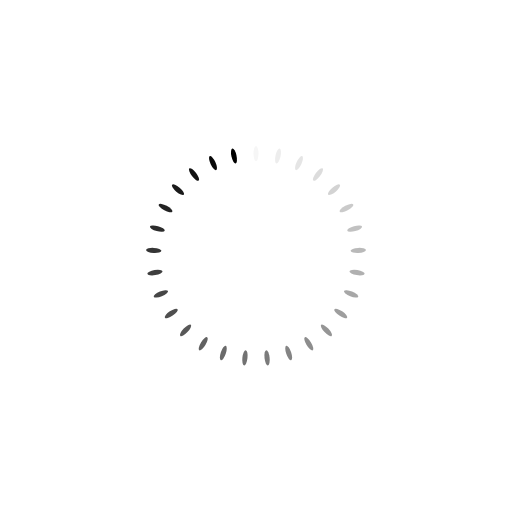
t = 0.00 s
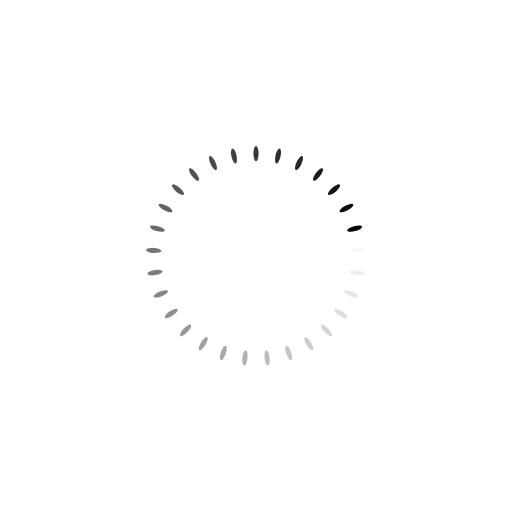
t = 0.25 s
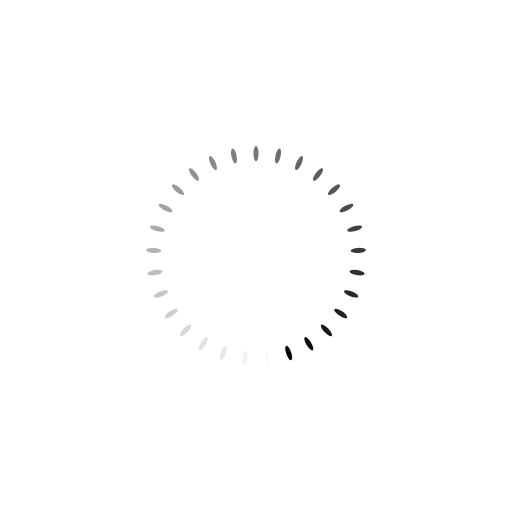
t = 0.50 s
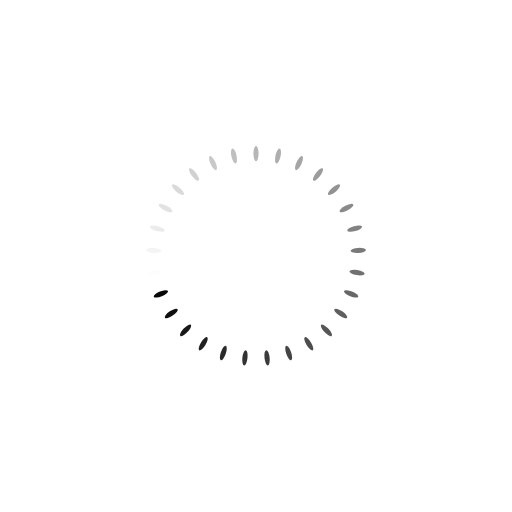
t = 0.75 s

The animated SVG that drew these frames (rendered in a browser with its animation timeline set to each time). Animation: 29 SMIL elements (animate=29); one cycle of 1.00 s, repeats indefinitely.

<svg xmlns="http://www.w3.org/2000/svg" viewBox="0 0 100 100" preserveAspectRatio="xMidYMid" width="200" height="200" style="shape-rendering: auto; display: block; background: rgb(255, 255, 255);" xmlns:xlink="http://www.w3.org/1999/xlink"><g><g transform="rotate(0 50 50)">
  <rect x="49.5" y="28.5" rx="0.5" ry="1.5" width="1" height="3" fill="#000000">
    <animate attributeName="opacity" values="1;0" keyTimes="0;1" dur="1s" begin="-0.9655172413793104s" repeatCount="indefinite"></animate>
  </rect>
</g><g transform="rotate(12.413793103448276 50 50)">
  <rect x="49.5" y="28.5" rx="0.5" ry="1.5" width="1" height="3" fill="#000000">
    <animate attributeName="opacity" values="1;0" keyTimes="0;1" dur="1s" begin="-0.9310344827586207s" repeatCount="indefinite"></animate>
  </rect>
</g><g transform="rotate(24.82758620689655 50 50)">
  <rect x="49.5" y="28.5" rx="0.5" ry="1.5" width="1" height="3" fill="#000000">
    <animate attributeName="opacity" values="1;0" keyTimes="0;1" dur="1s" begin="-0.896551724137931s" repeatCount="indefinite"></animate>
  </rect>
</g><g transform="rotate(37.241379310344826 50 50)">
  <rect x="49.5" y="28.5" rx="0.5" ry="1.5" width="1" height="3" fill="#000000">
    <animate attributeName="opacity" values="1;0" keyTimes="0;1" dur="1s" begin="-0.8620689655172413s" repeatCount="indefinite"></animate>
  </rect>
</g><g transform="rotate(49.6551724137931 50 50)">
  <rect x="49.5" y="28.5" rx="0.5" ry="1.5" width="1" height="3" fill="#000000">
    <animate attributeName="opacity" values="1;0" keyTimes="0;1" dur="1s" begin="-0.8275862068965517s" repeatCount="indefinite"></animate>
  </rect>
</g><g transform="rotate(62.06896551724138 50 50)">
  <rect x="49.5" y="28.5" rx="0.5" ry="1.5" width="1" height="3" fill="#000000">
    <animate attributeName="opacity" values="1;0" keyTimes="0;1" dur="1s" begin="-0.7931034482758621s" repeatCount="indefinite"></animate>
  </rect>
</g><g transform="rotate(74.48275862068965 50 50)">
  <rect x="49.5" y="28.5" rx="0.5" ry="1.5" width="1" height="3" fill="#000000">
    <animate attributeName="opacity" values="1;0" keyTimes="0;1" dur="1s" begin="-0.7586206896551724s" repeatCount="indefinite"></animate>
  </rect>
</g><g transform="rotate(86.89655172413794 50 50)">
  <rect x="49.5" y="28.5" rx="0.5" ry="1.5" width="1" height="3" fill="#000000">
    <animate attributeName="opacity" values="1;0" keyTimes="0;1" dur="1s" begin="-0.7241379310344828s" repeatCount="indefinite"></animate>
  </rect>
</g><g transform="rotate(99.3103448275862 50 50)">
  <rect x="49.5" y="28.5" rx="0.5" ry="1.5" width="1" height="3" fill="#000000">
    <animate attributeName="opacity" values="1;0" keyTimes="0;1" dur="1s" begin="-0.6896551724137931s" repeatCount="indefinite"></animate>
  </rect>
</g><g transform="rotate(111.72413793103448 50 50)">
  <rect x="49.5" y="28.5" rx="0.5" ry="1.5" width="1" height="3" fill="#000000">
    <animate attributeName="opacity" values="1;0" keyTimes="0;1" dur="1s" begin="-0.6551724137931034s" repeatCount="indefinite"></animate>
  </rect>
</g><g transform="rotate(124.13793103448276 50 50)">
  <rect x="49.5" y="28.5" rx="0.5" ry="1.5" width="1" height="3" fill="#000000">
    <animate attributeName="opacity" values="1;0" keyTimes="0;1" dur="1s" begin="-0.6206896551724138s" repeatCount="indefinite"></animate>
  </rect>
</g><g transform="rotate(136.55172413793105 50 50)">
  <rect x="49.5" y="28.5" rx="0.5" ry="1.5" width="1" height="3" fill="#000000">
    <animate attributeName="opacity" values="1;0" keyTimes="0;1" dur="1s" begin="-0.5862068965517241s" repeatCount="indefinite"></animate>
  </rect>
</g><g transform="rotate(148.9655172413793 50 50)">
  <rect x="49.5" y="28.5" rx="0.5" ry="1.5" width="1" height="3" fill="#000000">
    <animate attributeName="opacity" values="1;0" keyTimes="0;1" dur="1s" begin="-0.5517241379310345s" repeatCount="indefinite"></animate>
  </rect>
</g><g transform="rotate(161.3793103448276 50 50)">
  <rect x="49.5" y="28.5" rx="0.5" ry="1.5" width="1" height="3" fill="#000000">
    <animate attributeName="opacity" values="1;0" keyTimes="0;1" dur="1s" begin="-0.5172413793103449s" repeatCount="indefinite"></animate>
  </rect>
</g><g transform="rotate(173.79310344827587 50 50)">
  <rect x="49.5" y="28.5" rx="0.5" ry="1.5" width="1" height="3" fill="#000000">
    <animate attributeName="opacity" values="1;0" keyTimes="0;1" dur="1s" begin="-0.4827586206896552s" repeatCount="indefinite"></animate>
  </rect>
</g><g transform="rotate(186.20689655172413 50 50)">
  <rect x="49.5" y="28.5" rx="0.5" ry="1.5" width="1" height="3" fill="#000000">
    <animate attributeName="opacity" values="1;0" keyTimes="0;1" dur="1s" begin="-0.4482758620689655s" repeatCount="indefinite"></animate>
  </rect>
</g><g transform="rotate(198.6206896551724 50 50)">
  <rect x="49.5" y="28.5" rx="0.5" ry="1.5" width="1" height="3" fill="#000000">
    <animate attributeName="opacity" values="1;0" keyTimes="0;1" dur="1s" begin="-0.41379310344827586s" repeatCount="indefinite"></animate>
  </rect>
</g><g transform="rotate(211.0344827586207 50 50)">
  <rect x="49.5" y="28.5" rx="0.5" ry="1.5" width="1" height="3" fill="#000000">
    <animate attributeName="opacity" values="1;0" keyTimes="0;1" dur="1s" begin="-0.3793103448275862s" repeatCount="indefinite"></animate>
  </rect>
</g><g transform="rotate(223.44827586206895 50 50)">
  <rect x="49.5" y="28.5" rx="0.5" ry="1.5" width="1" height="3" fill="#000000">
    <animate attributeName="opacity" values="1;0" keyTimes="0;1" dur="1s" begin="-0.3448275862068966s" repeatCount="indefinite"></animate>
  </rect>
</g><g transform="rotate(235.86206896551724 50 50)">
  <rect x="49.5" y="28.5" rx="0.5" ry="1.5" width="1" height="3" fill="#000000">
    <animate attributeName="opacity" values="1;0" keyTimes="0;1" dur="1s" begin="-0.3103448275862069s" repeatCount="indefinite"></animate>
  </rect>
</g><g transform="rotate(248.27586206896552 50 50)">
  <rect x="49.5" y="28.5" rx="0.5" ry="1.5" width="1" height="3" fill="#000000">
    <animate attributeName="opacity" values="1;0" keyTimes="0;1" dur="1s" begin="-0.27586206896551724s" repeatCount="indefinite"></animate>
  </rect>
</g><g transform="rotate(260.6896551724138 50 50)">
  <rect x="49.5" y="28.5" rx="0.5" ry="1.5" width="1" height="3" fill="#000000">
    <animate attributeName="opacity" values="1;0" keyTimes="0;1" dur="1s" begin="-0.2413793103448276s" repeatCount="indefinite"></animate>
  </rect>
</g><g transform="rotate(273.1034482758621 50 50)">
  <rect x="49.5" y="28.5" rx="0.5" ry="1.5" width="1" height="3" fill="#000000">
    <animate attributeName="opacity" values="1;0" keyTimes="0;1" dur="1s" begin="-0.20689655172413793s" repeatCount="indefinite"></animate>
  </rect>
</g><g transform="rotate(285.51724137931035 50 50)">
  <rect x="49.5" y="28.5" rx="0.5" ry="1.5" width="1" height="3" fill="#000000">
    <animate attributeName="opacity" values="1;0" keyTimes="0;1" dur="1s" begin="-0.1724137931034483s" repeatCount="indefinite"></animate>
  </rect>
</g><g transform="rotate(297.9310344827586 50 50)">
  <rect x="49.5" y="28.5" rx="0.5" ry="1.5" width="1" height="3" fill="#000000">
    <animate attributeName="opacity" values="1;0" keyTimes="0;1" dur="1s" begin="-0.13793103448275862s" repeatCount="indefinite"></animate>
  </rect>
</g><g transform="rotate(310.3448275862069 50 50)">
  <rect x="49.5" y="28.5" rx="0.5" ry="1.5" width="1" height="3" fill="#000000">
    <animate attributeName="opacity" values="1;0" keyTimes="0;1" dur="1s" begin="-0.10344827586206896s" repeatCount="indefinite"></animate>
  </rect>
</g><g transform="rotate(322.7586206896552 50 50)">
  <rect x="49.5" y="28.5" rx="0.5" ry="1.5" width="1" height="3" fill="#000000">
    <animate attributeName="opacity" values="1;0" keyTimes="0;1" dur="1s" begin="-0.06896551724137931s" repeatCount="indefinite"></animate>
  </rect>
</g><g transform="rotate(335.17241379310343 50 50)">
  <rect x="49.5" y="28.5" rx="0.5" ry="1.5" width="1" height="3" fill="#000000">
    <animate attributeName="opacity" values="1;0" keyTimes="0;1" dur="1s" begin="-0.034482758620689655s" repeatCount="indefinite"></animate>
  </rect>
</g><g transform="rotate(347.58620689655174 50 50)">
  <rect x="49.5" y="28.5" rx="0.5" ry="1.5" width="1" height="3" fill="#000000">
    <animate attributeName="opacity" values="1;0" keyTimes="0;1" dur="1s" begin="0s" repeatCount="indefinite"></animate>
  </rect>
</g><g></g></g><!-- [ldio] generated by https://loading.io --></svg>